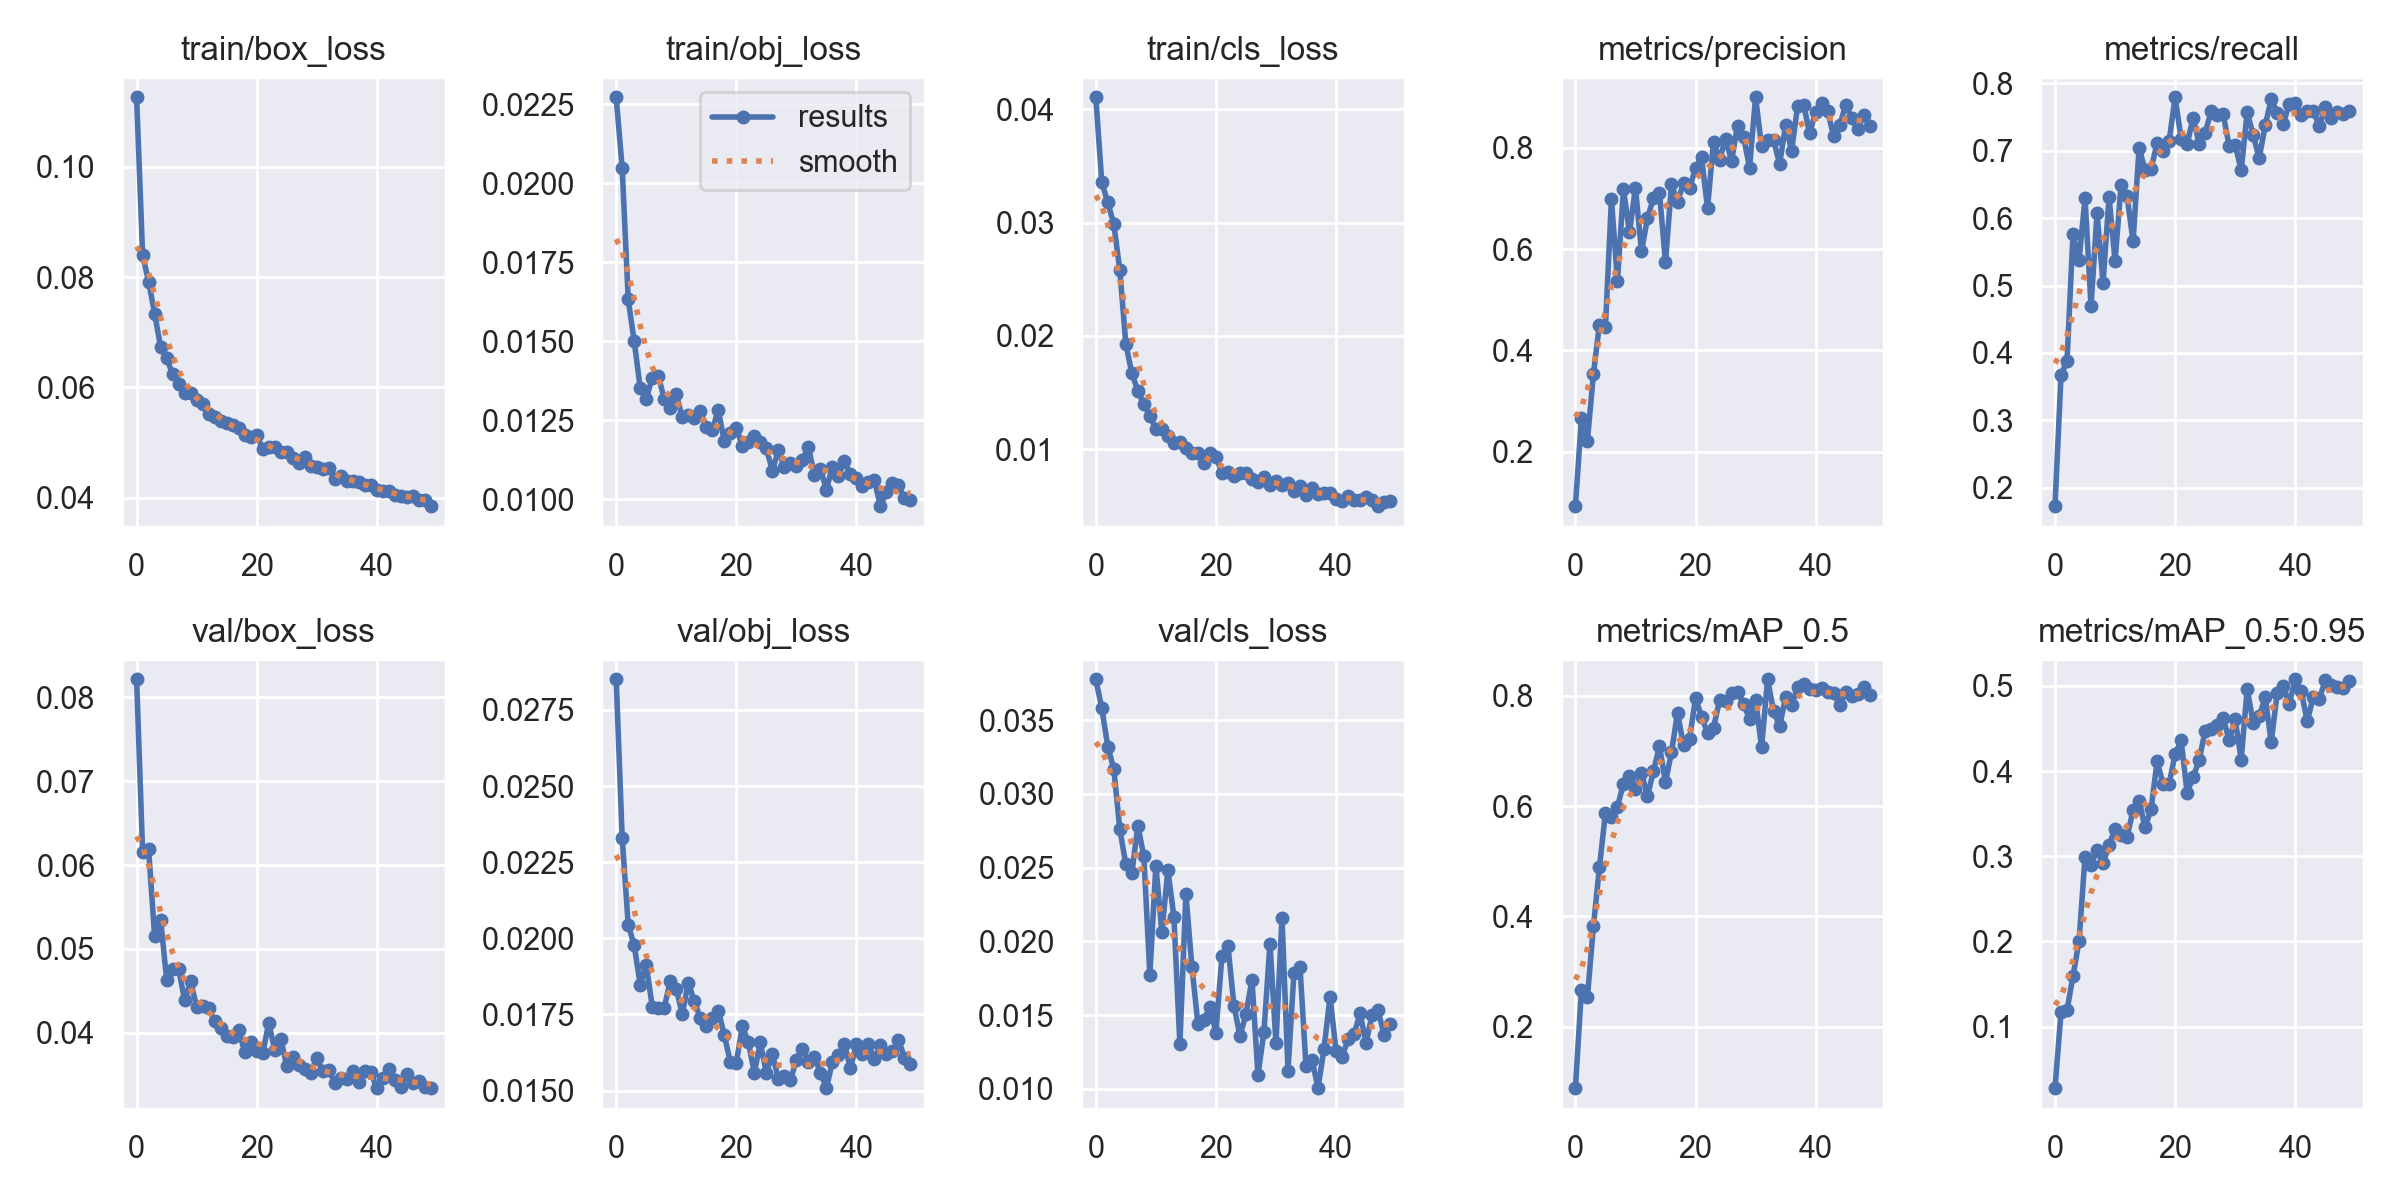

Source data for this figure (header and first rows):
epoch, train/box_loss, train/obj_loss, train/cls_loss, metrics/precision, metrics/recall, metrics/mAP_0.5, metrics/mAP_0.5:0.95, val/box_loss, val/obj_loss, val/cls_loss, x/lr0, x/lr1, x/lr2
0, 0.1126, 0.02271, 0.04105, 0.09268, 0.1726, 0.08863, 0.02776, 0.08217, 0.0285, 0.03777, 0.07019, 0.003312, 0.003312
1, 0.08398, 0.02046, 0.03354, 0.266, 0.3668, 0.2667, 0.1168, 0.06153, 0.02328, 0.03579, 0.04006, 0.006514, 0.006514
2, 0.07922, 0.01632, 0.03178, 0.222, 0.3882, 0.2538, 0.1193, 0.06189, 0.02045, 0.0332, 0.009796, 0.009584, 0.009584
3, 0.0734, 0.01499, 0.02986, 0.3539, 0.5767, 0.3822, 0.1595, 0.05148, 0.01977, 0.03168, 0.009406, 0.009406, 0.009406
4, 0.06734, 0.01352, 0.02579, 0.4511, 0.5373, 0.4887, 0.2006, 0.05347, 0.01848, 0.02759, 0.009406, 0.009406, 0.009406
5, 0.06528, 0.01318, 0.01932, 0.4469, 0.6296, 0.5878, 0.2995, 0.04632, 0.01913, 0.02522, 0.009208, 0.009208, 0.009208
6, 0.06241, 0.01385, 0.0167, 0.6983, 0.4692, 0.5797, 0.2893, 0.04756, 0.01776, 0.0246, 0.00901, 0.00901, 0.00901
7, 0.0607, 0.01391, 0.01517, 0.5375, 0.6078, 0.5992, 0.3071, 0.0476, 0.0177, 0.02784, 0.008812, 0.008812, 0.008812
8, 0.05893, 0.01317, 0.01398, 0.7179, 0.5043, 0.64, 0.2916, 0.04383, 0.01773, 0.02577, 0.008614, 0.008614, 0.008614
9, 0.05894, 0.01287, 0.01298, 0.6331, 0.6315, 0.6551, 0.3131, 0.04611, 0.0186, 0.01772, 0.008416, 0.008416, 0.008416
10, 0.05778, 0.01331, 0.01178, 0.7206, 0.5364, 0.6304, 0.3326, 0.04306, 0.01835, 0.02513, 0.008218, 0.008218, 0.008218
11, 0.05706, 0.0126, 0.01184, 0.5958, 0.6486, 0.6607, 0.325, 0.04321, 0.0175, 0.02062, 0.00802, 0.00802, 0.00802
12, 0.05523, 0.01265, 0.01114, 0.6606, 0.6325, 0.6178, 0.3228, 0.04291, 0.01854, 0.02483, 0.007822, 0.007822, 0.007822
13, 0.05461, 0.01256, 0.0106, 0.7015, 0.5655, 0.664, 0.3541, 0.04133, 0.01794, 0.02166, 0.007624, 0.007624, 0.007624
14, 0.05393, 0.01277, 0.01063, 0.7107, 0.7044, 0.7081, 0.3653, 0.04057, 0.01739, 0.01301, 0.007426, 0.007426, 0.007426
15, 0.05364, 0.01227, 0.01013, 0.5735, 0.6715, 0.6435, 0.3339, 0.03961, 0.01713, 0.02322, 0.007228, 0.007228, 0.007228
16, 0.05325, 0.01219, 0.009647, 0.7276, 0.6729, 0.6977, 0.3557, 0.03943, 0.01738, 0.01828, 0.00703, 0.00703, 0.00703
17, 0.05263, 0.01282, 0.00968, 0.693, 0.7116, 0.7691, 0.4116, 0.04028, 0.01762, 0.01441, 0.006832, 0.006832, 0.006832
18, 0.05137, 0.01183, 0.008815, 0.7303, 0.6996, 0.7102, 0.3849, 0.03765, 0.01682, 0.01465, 0.006634, 0.006634, 0.006634
19, 0.05094, 0.0121, 0.009685, 0.7199, 0.7146, 0.7215, 0.385, 0.0389, 0.01594, 0.01555, 0.006436, 0.006436, 0.006436
20, 0.05131, 0.01226, 0.00934, 0.7594, 0.7795, 0.7959, 0.4201, 0.03784, 0.01592, 0.01381, 0.006238, 0.006238, 0.006238
21, 0.04892, 0.01167, 0.007947, 0.7808, 0.7177, 0.762, 0.4361, 0.03756, 0.0171, 0.01901, 0.00604, 0.00604, 0.00604
22, 0.04915, 0.0118, 0.008038, 0.681, 0.71, 0.7329, 0.3749, 0.04111, 0.0166, 0.0197, 0.005842, 0.005842, 0.005842
23, 0.04916, 0.012, 0.007616, 0.8119, 0.7493, 0.7419, 0.3931, 0.03797, 0.01558, 0.01564, 0.005644, 0.005644, 0.005644
24, 0.04837, 0.01182, 0.007931, 0.7765, 0.7104, 0.792, 0.4128, 0.03928, 0.01658, 0.01356, 0.005446, 0.005446, 0.005446
25, 0.04823, 0.01161, 0.007909, 0.8178, 0.7262, 0.7899, 0.4473, 0.03602, 0.01557, 0.01506, 0.005248, 0.005248, 0.005248
26, 0.04713, 0.0109, 0.007369, 0.7741, 0.7589, 0.8044, 0.45, 0.03712, 0.01619, 0.01739, 0.00505, 0.00505, 0.00505
27, 0.04635, 0.01154, 0.007146, 0.8437, 0.753, 0.8069, 0.4544, 0.03616, 0.01539, 0.01094, 0.004852, 0.004852, 0.004852
28, 0.04733, 0.01101, 0.007561, 0.8205, 0.754, 0.7849, 0.4627, 0.03561, 0.01547, 0.01387, 0.004654, 0.004654, 0.004654
29, 0.04572, 0.01115, 0.006878, 0.7608, 0.7073, 0.7581, 0.4361, 0.03521, 0.01534, 0.01984, 0.004456, 0.004456, 0.004456
30, 0.04559, 0.01106, 0.007182, 0.8995, 0.7092, 0.7931, 0.4608, 0.03698, 0.016, 0.01309, 0.004258, 0.004258, 0.004258
31, 0.04528, 0.01125, 0.006825, 0.8026, 0.671, 0.7065, 0.4137, 0.03535, 0.01638, 0.02158, 0.00406, 0.00406, 0.00406
32, 0.04541, 0.01164, 0.007046, 0.8151, 0.7577, 0.8299, 0.4967, 0.03555, 0.01593, 0.01124, 0.003862, 0.003862, 0.003862
33, 0.0434, 0.01078, 0.006359, 0.8156, 0.7232, 0.7718, 0.4561, 0.03399, 0.01611, 0.01788, 0.003664, 0.003664, 0.003664
34, 0.04393, 0.01095, 0.006793, 0.7674, 0.6893, 0.7445, 0.4643, 0.03461, 0.01559, 0.01825, 0.003466, 0.003466, 0.003466
35, 0.04311, 0.0103, 0.005939, 0.8449, 0.7378, 0.7974, 0.4865, 0.0344, 0.01508, 0.01152, 0.003268, 0.003268, 0.003268
36, 0.04298, 0.01103, 0.00657, 0.794, 0.7766, 0.7827, 0.4344, 0.03542, 0.01594, 0.01197, 0.00307, 0.00307, 0.00307
37, 0.04291, 0.01074, 0.006091, 0.8823, 0.7567, 0.8164, 0.4917, 0.03412, 0.01617, 0.01004, 0.002872, 0.002872, 0.002872
38, 0.04239, 0.01119, 0.006189, 0.8853, 0.7398, 0.8216, 0.4997, 0.03535, 0.01653, 0.01272, 0.002674, 0.002674, 0.002674
39, 0.04229, 0.01079, 0.006123, 0.8281, 0.7695, 0.8126, 0.4789, 0.03525, 0.01574, 0.01625, 0.002476, 0.002476, 0.002476
40, 0.04148, 0.01067, 0.005605, 0.8707, 0.7705, 0.8107, 0.5079, 0.03336, 0.01652, 0.01257, 0.002278, 0.002278, 0.002278
41, 0.04132, 0.01041, 0.005489, 0.888, 0.7527, 0.815, 0.4936, 0.03457, 0.0162, 0.01217, 0.00208, 0.00208, 0.00208
42, 0.04128, 0.01053, 0.005866, 0.872, 0.7586, 0.8062, 0.4586, 0.03562, 0.01653, 0.01335, 0.001882, 0.001882, 0.001882
43, 0.04048, 0.01059, 0.005519, 0.8226, 0.7585, 0.8051, 0.4872, 0.03431, 0.01604, 0.01368, 0.001684, 0.001684, 0.001684
44, 0.04026, 0.009777, 0.005522, 0.8439, 0.7374, 0.7832, 0.4845, 0.03349, 0.01648, 0.01511, 0.001486, 0.001486, 0.001486
45, 0.04014, 0.01023, 0.005819, 0.8842, 0.7645, 0.8069, 0.5066, 0.03503, 0.01621, 0.01311, 0.001288, 0.001288, 0.001288
46, 0.04036, 0.01051, 0.0055, 0.8594, 0.7488, 0.8, 0.5012, 0.03401, 0.0163, 0.01503, 0.00109, 0.00109, 0.00109
47, 0.03955, 0.01043, 0.004997, 0.8363, 0.7579, 0.8039, 0.4993, 0.03426, 0.01667, 0.01532, 0.000892, 0.000892, 0.000892
48, 0.03968, 0.01002, 0.005356, 0.8637, 0.7546, 0.8153, 0.4982, 0.03346, 0.01608, 0.01365, 0.000694, 0.000694, 0.000694
49, 0.03848, 0.009983, 0.005466, 0.8433, 0.7586, 0.8015, 0.5056, 0.03337, 0.01586, 0.01441, 0.000496, 0.000496, 0.000496
